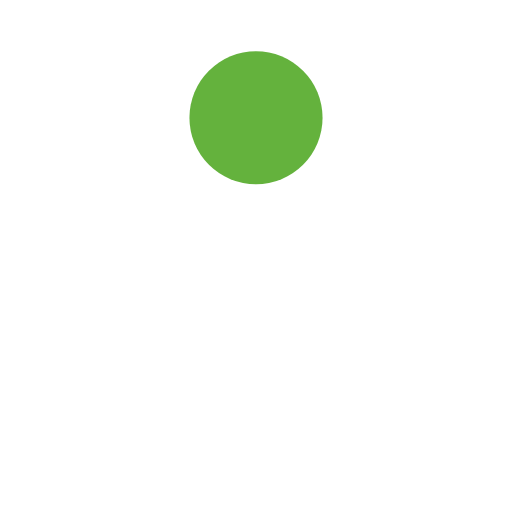
t = 0.00 s
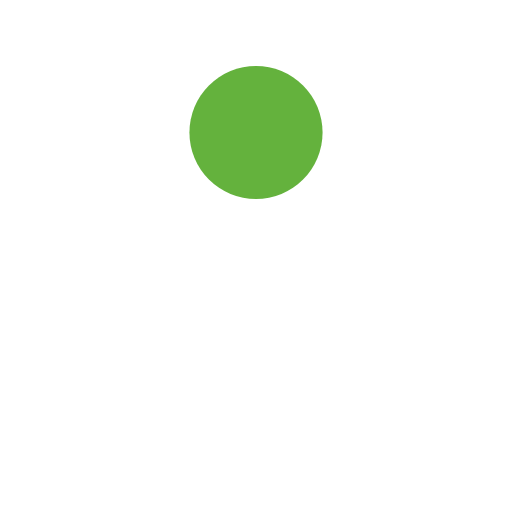
t = 0.13 s
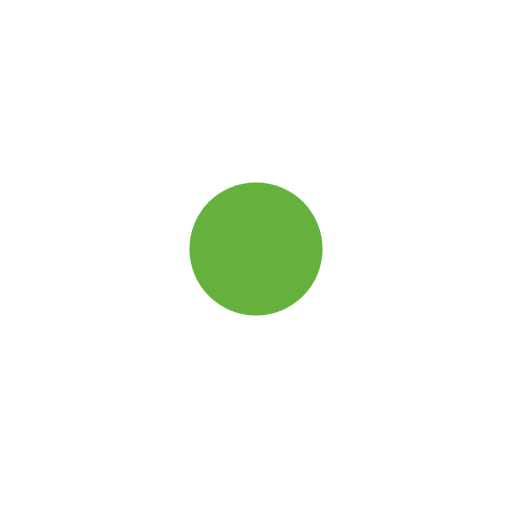
t = 0.38 s
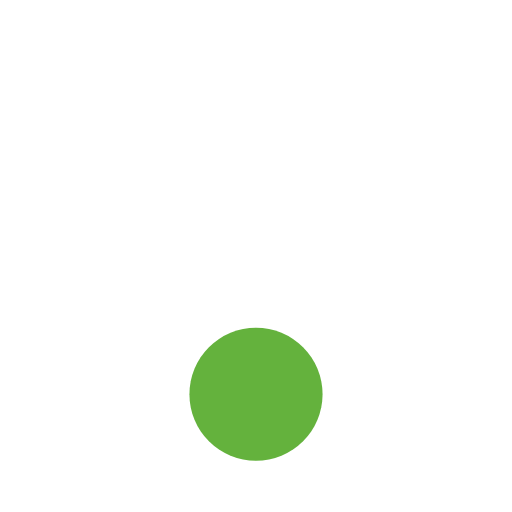
t = 0.50 s
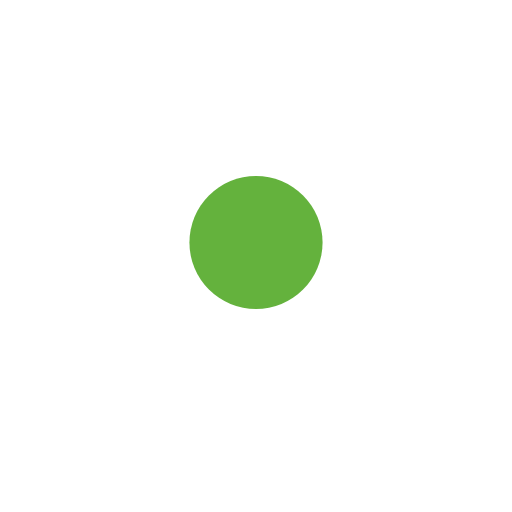
t = 0.63 s
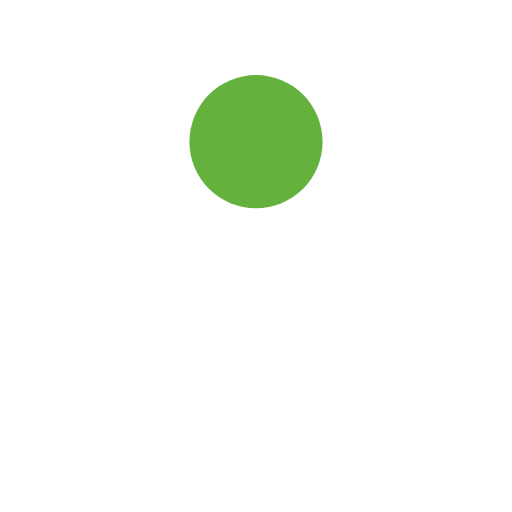
t = 0.88 s

The animated SVG that drew these frames (rendered in a browser with its animation timeline set to each time). Animation: 1 SMIL element (animate=1); one cycle of 1.00 s, repeats indefinitely.

<?xml version="1.0" encoding="utf-8"?>
<svg xmlns="http://www.w3.org/2000/svg" xmlns:xlink="http://www.w3.org/1999/xlink" style="margin: auto; background: none; display: block; shape-rendering: auto;" width="200px" height="200px" viewBox="0 0 100 100" preserveAspectRatio="xMidYMid">
<circle cx="50" cy="23" r="13" fill="#64b23d">
  <animate attributeName="cy" dur="1s" repeatCount="indefinite" calcMode="spline" keySplines="0.45 0 0.9 0.55;0 0.45 0.55 0.9" keyTimes="0;0.5;1" values="23;77;23"></animate>
</circle>
<!-- [ldio] generated by https://loading.io/ --></svg>